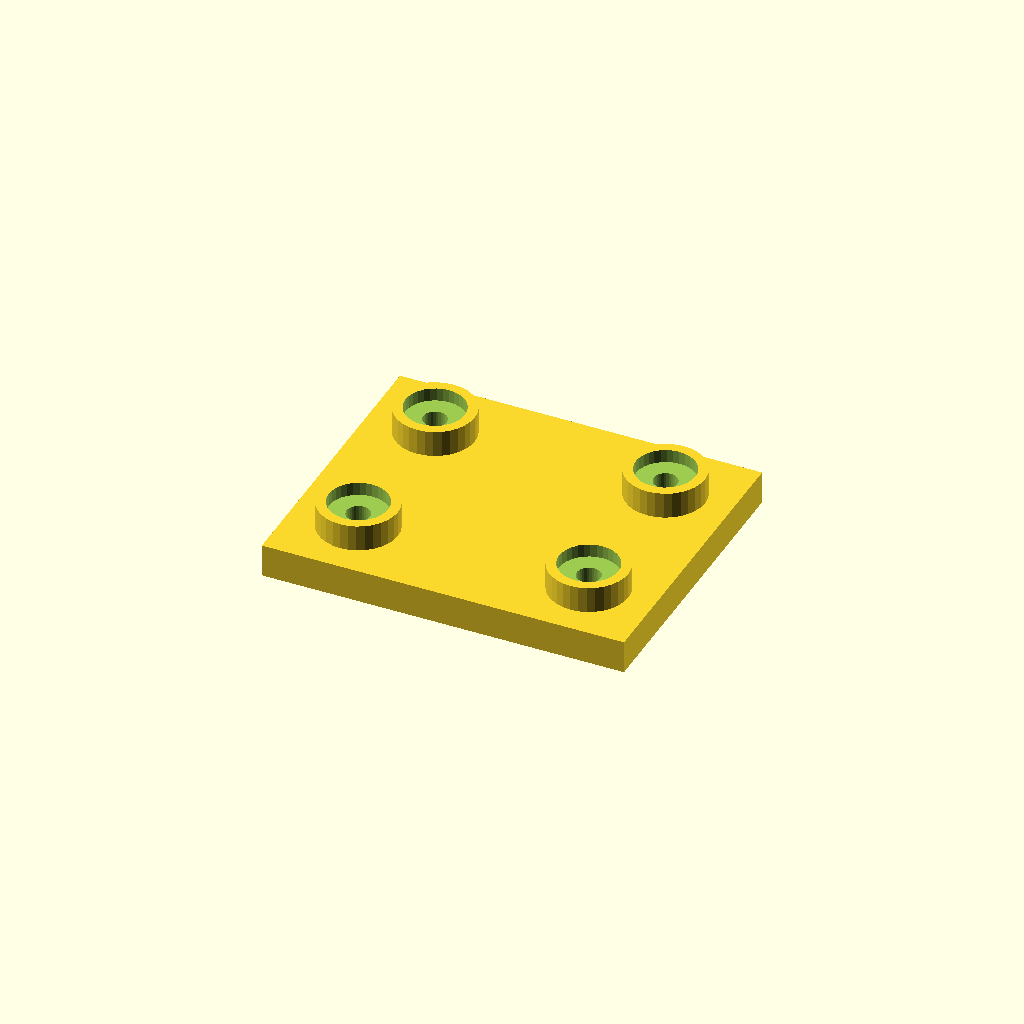
Cell 1 — every parameter at its default value.
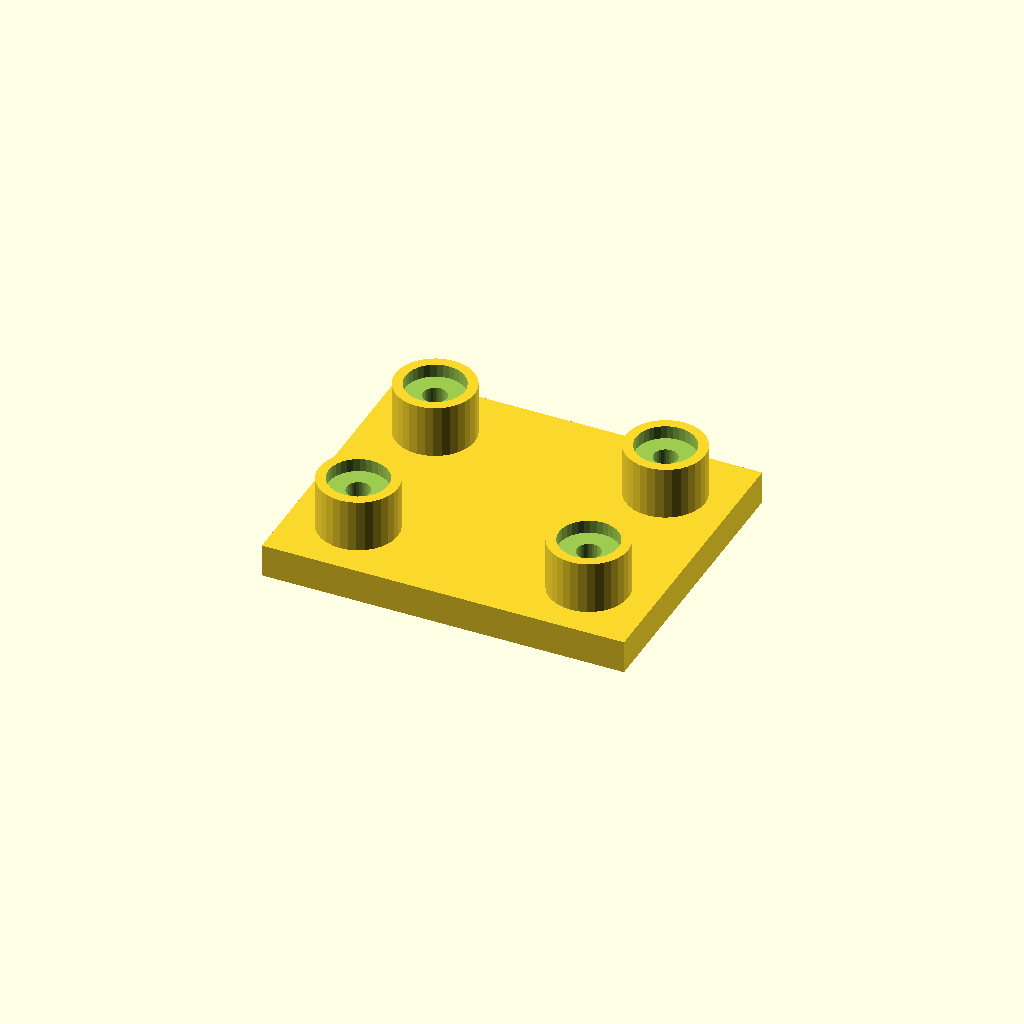
Cell 2: the same model with boss_h = 16.
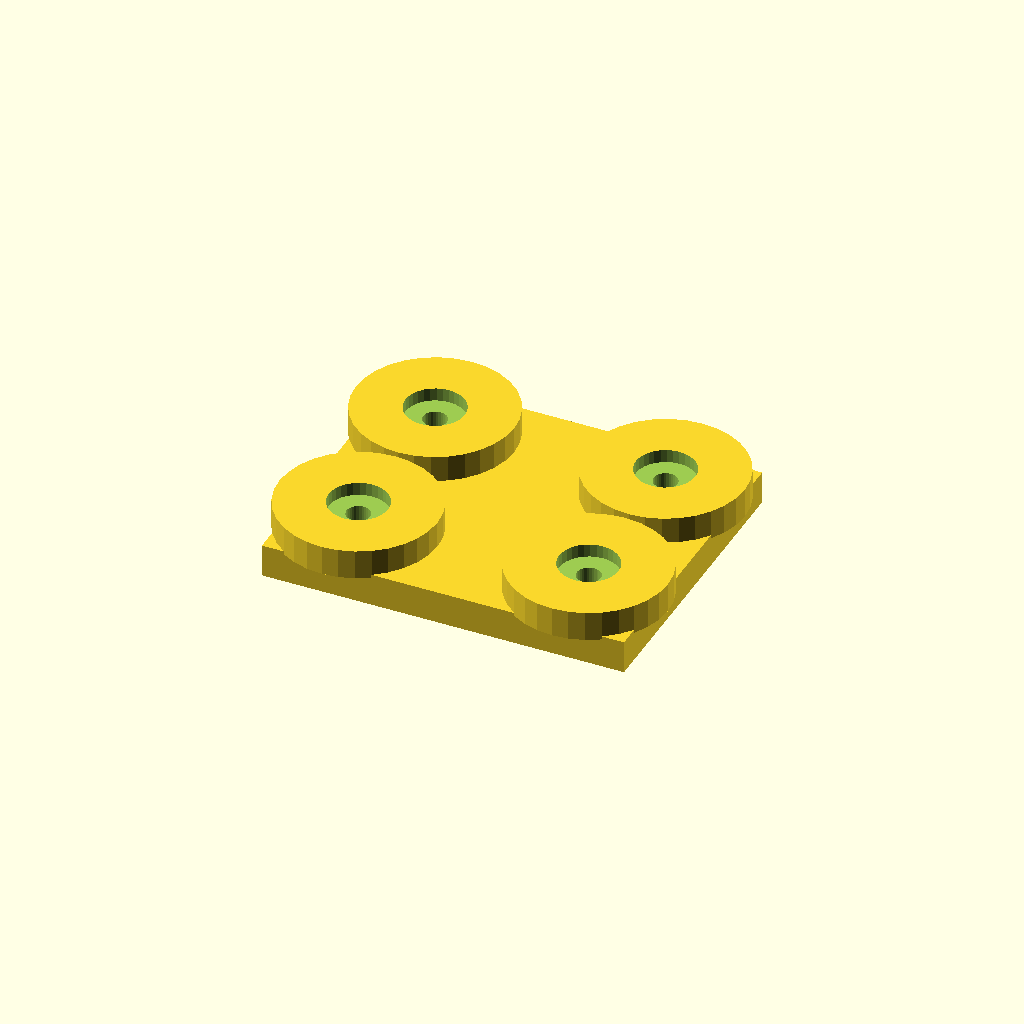
Cell 3: boss_d = 48 (everything else at default).
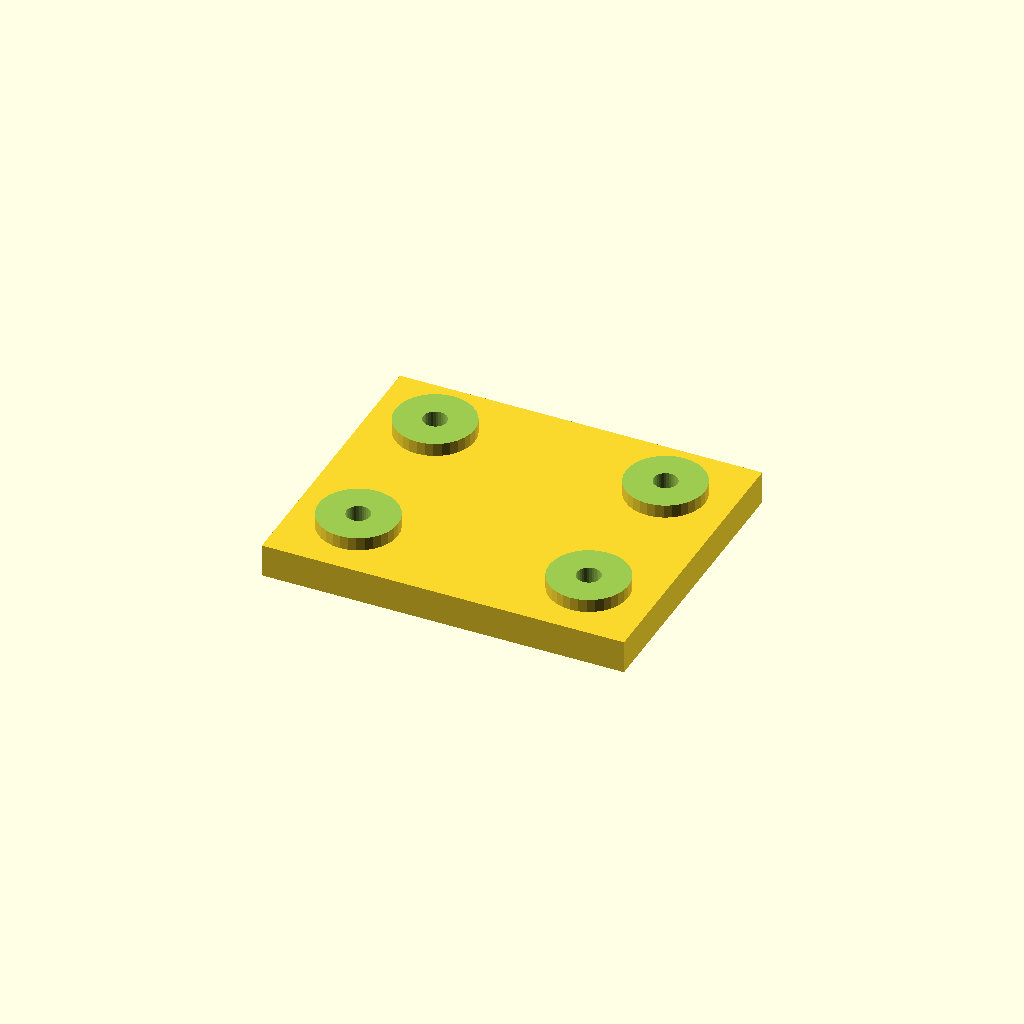
Cell 4: the same model with socket_d = 36.
One fixed orthographic camera (rotation 55°, 0°, 25°; colour scheme Cornfield) for every cell.
Source of the model, optional_data/data/place1/socketpads/part_0014.scad:
$fn = 32;

// ----------------------------------------------------------------------
// Socket pad plate
// bosses with counterbored sockets for the screws
// ----------------------------------------------------------------------

// --- parameters (mm) ---
base_t = 10;            // base plate thickness
boss_h = 8;             // boss height above the base plate
boss_d = 24;            // boss diameter
socket_d = 18;          // socket diameter
socket_depth = 4;       // socket depth from the boss face
bolt_d = 7.2;           // screw clearance hole through the socket floor
plate = [110, 90, 10];  // overall size (x, y, z)
edge = 20;              // boss centre offset from the plate edge
pads = 4;               // boss count, one per corner

// --- derived feature positions (mm) ---
height = base_t + boss_h;        // = 18   overall height of the part
corner_x = plate[0] / 2 - edge;  // = 35   boss centre X
corner_y = plate[1] / 2 - edge;  // = 25   boss centre Y
feature_centers = [
  [corner_x, corner_y],
  [-corner_x, corner_y],
  [-corner_x, -corner_y],
  [corner_x, -corner_y]
];   // boss centres: sockets, holes and the pads themselves are placed from here

// base plate, bosses on feature_centers, socket + through hole in each
difference() {
  union() {
    cube(plate, center = true);
    for (centre = feature_centers)
      translate([centre[0], centre[1], plate[2] / 2 - 1])
        cylinder(d = boss_d, h = boss_h + 1);
  }
  for (centre = feature_centers) {
    translate([centre[0], centre[1], plate[2] / 2 + boss_h - socket_depth])
      cylinder(d = socket_d, h = socket_depth + 1);
    translate([centre[0], centre[1], -height])
      cylinder(d = bolt_d, h = 2 * height + 2);  // through the socket floor
  }
}
Parameter table extracted from the source (name, type, default, range or options):
base_t: number, default 10
boss_h: number, default 8
boss_d: number, default 24
socket_d: number, default 18
socket_depth: number, default 4
bolt_d: number, default 7.2
plate: vector, default [110, 90, 10]
edge: number, default 20
pads: number, default 4
